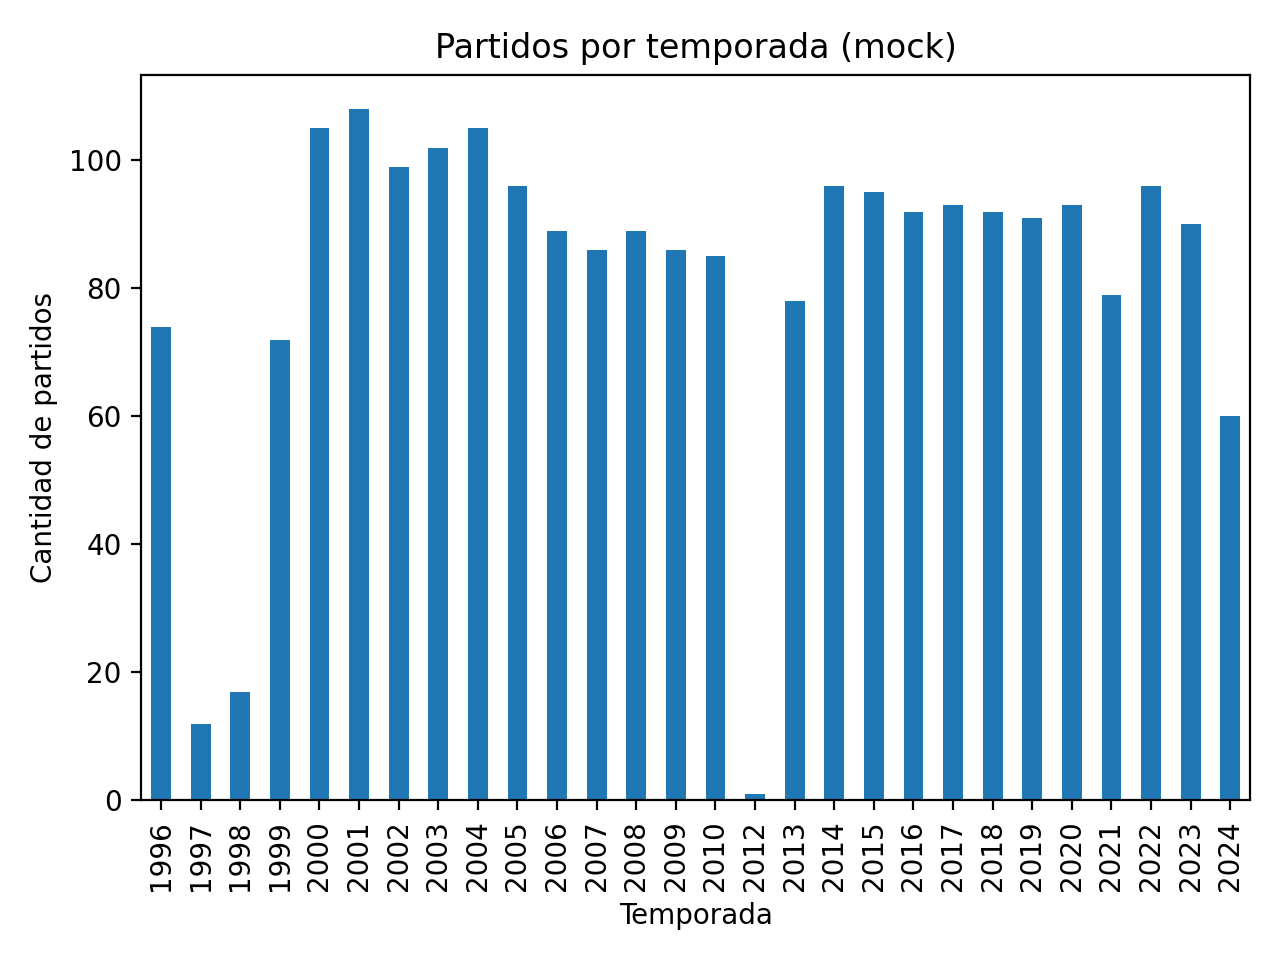

Source data for this figure (header and first rows):
temporada, 0
1996, 74
1997, 12
1998, 17
1999, 72
2000, 105
2001, 108
2002, 99
2003, 102
2004, 105
2005, 96
2006, 89
2007, 86
2008, 89
2009, 86
2010, 85
2012, 1
2013, 78
2014, 96
2015, 95
2016, 92
2017, 93
2018, 92
2019, 91
2020, 93
2021, 79
2022, 96
2023, 90
2024, 60
